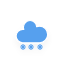
t = 0.00 s
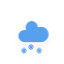
t = 1.20 s
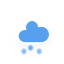
t = 1.45 s
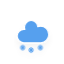
t = 2.20 s
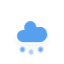
t = 2.83 s
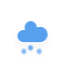
t = 3.45 s

The animated SVG that drew these frames (rendered in a browser with its animation timeline set to each time). Animation: 3 CSS @keyframes rules; one cycle of 4.20 s, repeats indefinitely.

<?xml version="1.0" encoding="utf-8"?>
<!-- (c) ammap.com | SVG weather icons -->
<svg
    version="1.1"
    xmlns="http://www.w3.org/2000/svg"
    xmlns:xlink="http://www.w3.org/1999/xlink"
    width="64"
    height="64"
    viewbox="0 0 64 64">
    <defs>
        <filter id="blur" width="200%" height="200%">
            <feGaussianBlur in="SourceAlpha" stdDeviation="3"/>
            <feOffset dx="0" dy="4" result="offsetblur"/>
            <feComponentTransfer>
                <feFuncA type="linear" slope="0.05"/>
            </feComponentTransfer>
            <feMerge> 
                <feMergeNode/>
                <feMergeNode in="SourceGraphic"/> 
            </feMerge>
        </filter>
        <style type="text/css"><![CDATA[
/*
** CLOUDS
*/
@keyframes am-weather-cloud-2 {
  0% {
    -webkit-transform: translate(0px,0px);
       -moz-transform: translate(0px,0px);
        -ms-transform: translate(0px,0px);
            transform: translate(0px,0px);
  }

  50% {
    -webkit-transform: translate(2px,0px);
       -moz-transform: translate(2px,0px);
        -ms-transform: translate(2px,0px);
            transform: translate(2px,0px);
  }

  100% {
    -webkit-transform: translate(0px,0px);
       -moz-transform: translate(0px,0px);
        -ms-transform: translate(0px,0px);
            transform: translate(0px,0px);
  }
}

.am-weather-cloud-2 {
  -webkit-animation-name: am-weather-cloud-2;
     -moz-animation-name: am-weather-cloud-2;
          animation-name: am-weather-cloud-2;
  -webkit-animation-duration: 3s;
     -moz-animation-duration: 3s;
          animation-duration: 3s;
  -webkit-animation-timing-function: linear;
     -moz-animation-timing-function: linear;
          animation-timing-function: linear;
  -webkit-animation-iteration-count: infinite;
     -moz-animation-iteration-count: infinite;
          animation-iteration-count: infinite;
}

/*
** SNOW
*/
@keyframes am-weather-snow {
  0% {
    -webkit-transform: translateX(0) translateY(0);
       -moz-transform: translateX(0) translateY(0);
        -ms-transform: translateX(0) translateY(0);
            transform: translateX(0) translateY(0);
  }

  33.33% {
    -webkit-transform: translateX(-1.2px) translateY(2px);
       -moz-transform: translateX(-1.2px) translateY(2px);
        -ms-transform: translateX(-1.2px) translateY(2px);
            transform: translateX(-1.2px) translateY(2px);
  }

  66.66% {
    -webkit-transform: translateX(1.4px) translateY(4px);
       -moz-transform: translateX(1.4px) translateY(4px);
        -ms-transform: translateX(1.4px) translateY(4px);
            transform: translateX(1.4px) translateY(4px);
    opacity: 1;
  }

  100% {
    -webkit-transform: translateX(-1.6px) translateY(6px);
       -moz-transform: translateX(-1.6px) translateY(6px);
        -ms-transform: translateX(-1.6px) translateY(6px);
            transform: translateX(-1.6px) translateY(6px);
    opacity: 0;
  }
}

@keyframes am-weather-snow-reverse {
  0% {
    -webkit-transform: translateX(0) translateY(0);
       -moz-transform: translateX(0) translateY(0);
        -ms-transform: translateX(0) translateY(0);
            transform: translateX(0) translateY(0);
  }

  33.33% {
    -webkit-transform: translateX(1.2px) translateY(2px);
       -moz-transform: translateX(1.2px) translateY(2px);
        -ms-transform: translateX(1.2px) translateY(2px);
            transform: translateX(1.2px) translateY(2px);
  }

  66.66% {
    -webkit-transform: translateX(-1.4px) translateY(4px);
       -moz-transform: translateX(-1.4px) translateY(4px);
        -ms-transform: translateX(-1.4px) translateY(4px);
            transform: translateX(-1.4px) translateY(4px);
    opacity: 1;
  }

  100% {
    -webkit-transform: translateX(1.6px) translateY(6px);
       -moz-transform: translateX(1.6px) translateY(6px);
        -ms-transform: translateX(1.6px) translateY(6px);
            transform: translateX(1.6px) translateY(6px);
    opacity: 0;
  }
}

.am-weather-snow-1 {
  -webkit-animation-name: am-weather-snow;
     -moz-animation-name: am-weather-snow;
      -ms-animation-name: am-weather-snow;
          animation-name: am-weather-snow;
  -webkit-animation-duration: 2s;
     -moz-animation-duration: 2s;
      -ms-animation-duration: 2s;
          animation-duration: 2s;
  -webkit-animation-timing-function: linear;
     -moz-animation-timing-function: linear;
      -ms-animation-timing-function: linear;
          animation-timing-function: linear;
  -webkit-animation-iteration-count: infinite;
     -moz-animation-iteration-count: infinite;
      -ms-animation-iteration-count: infinite;
          animation-iteration-count: infinite;
}

.am-weather-snow-2 {
  -webkit-animation-name: am-weather-snow;
     -moz-animation-name: am-weather-snow;
      -ms-animation-name: am-weather-snow;
          animation-name: am-weather-snow;
  -webkit-animation-delay: 1.2s;
     -moz-animation-delay: 1.2s;
      -ms-animation-delay: 1.2s;
          animation-delay: 1.2s;
  -webkit-animation-duration: 2s;
     -moz-animation-duration: 2s;
      -ms-animation-duration: 2s;
          animation-duration: 2s;
  -webkit-animation-timing-function: linear;
     -moz-animation-timing-function: linear;
      -ms-animation-timing-function: linear;
          animation-timing-function: linear;
  -webkit-animation-iteration-count: infinite;
     -moz-animation-iteration-count: infinite;
      -ms-animation-iteration-count: infinite;
          animation-iteration-count: infinite;
}

.am-weather-snow-3 {
  -webkit-animation-name: am-weather-snow-reverse;
     -moz-animation-name: am-weather-snow-reverse;
      -ms-animation-name: am-weather-snow-reverse;
          animation-name: am-weather-snow-reverse;
  -webkit-animation-duration: 2s;
     -moz-animation-duration: 2s;
      -ms-animation-duration: 2s;
          animation-duration: 2s;
  -webkit-animation-timing-function: linear;
     -moz-animation-timing-function: linear;
      -ms-animation-timing-function: linear;
          animation-timing-function: linear;
  -webkit-animation-iteration-count: infinite;
     -moz-animation-iteration-count: infinite;
      -ms-animation-iteration-count: infinite;
          animation-iteration-count: infinite;
}

        ]]></style>
    </defs>
    <g filter="url(#blur)" id="snowy-6">
        <g transform="translate(20,10)">
            <g class="am-weather-cloud-2">
                <path d="M47.7,35.4c0-4.6-3.7-8.2-8.2-8.2c-1,0-1.9,0.2-2.8,0.5c-0.3-3.4-3.1-6.2-6.6-6.2c-3.7,0-6.7,3-6.7,6.7c0,0.8,0.2,1.6,0.4,2.3    c-0.3-0.1-0.7-0.1-1-0.1c-3.7,0-6.7,3-6.7,6.7c0,3.6,2.9,6.6,6.5,6.7l17.2,0C44.2,43.3,47.7,39.8,47.7,35.4z" fill="#57A0EE" stroke="white" stroke-linejoin="round" stroke-width="1.2" transform="translate(-20,-11)"/>
            </g>
            <g class="am-weather-snow-1">
                <g transform="translate(3,28)">
                    <line fill="none" stroke="#57A0EE" stroke-linecap="round" stroke-width="1.2" transform="translate(0,9), rotate(0)" x1="0" x2="0" y1="-2.5" y2="2.5" />
                    <line fill="none" stroke="#57A0EE" stroke-linecap="round" stroke-width="1" transform="translate(0,9), rotate(45)" x1="0" x2="0" y1="-2.5" y2="2.5" />
                    <line fill="none" stroke="#57A0EE" stroke-linecap="round" stroke-width="1" transform="translate(0,9), rotate(90)" x1="0" x2="0" y1="-2.5" y2="2.5" />
                    <line fill="none" stroke="#57A0EE" stroke-linecap="round" stroke-width="1" transform="translate(0,9), rotate(135)" x1="0" x2="0" y1="-2.5" y2="2.5" />
                </g>
            </g>
            <g class="am-weather-snow-2">
                <g transform="translate(11,28)">
                    <line fill="none" stroke="#57A0EE" stroke-linecap="round" stroke-width="1.2" transform="translate(0,9), rotate(0)" x1="0" x2="0" y1="-2.5" y2="2.5" />
                    <line fill="none" stroke="#57A0EE" stroke-linecap="round" stroke-width="1" transform="translate(0,9), rotate(45)" x1="0" x2="0" y1="-2.5" y2="2.5" />
                    <line fill="none" stroke="#57A0EE" stroke-linecap="round" stroke-width="1" transform="translate(0,9), rotate(90)" x1="0" x2="0" y1="-2.5" y2="2.5" />
                    <line fill="none" stroke="#57A0EE" stroke-linecap="round" stroke-width="1" transform="translate(0,9), rotate(135)" x1="0" x2="0" y1="-2.5" y2="2.5" />
                </g>
            </g>
            <g class="am-weather-snow-3">
                <g transform="translate(20,28)">
                    <line fill="none" stroke="#57A0EE" stroke-linecap="round" stroke-width="1.2" transform="translate(0,9), rotate(0)" x1="0" x2="0" y1="-2.5" y2="2.5" />
                    <line fill="none" stroke="#57A0EE" stroke-linecap="round" stroke-width="1" transform="translate(0,9), rotate(45)" x1="0" x2="0" y1="-2.5" y2="2.5" />
                    <line fill="none" stroke="#57A0EE" stroke-linecap="round" stroke-width="1" transform="translate(0,9), rotate(90)" x1="0" x2="0" y1="-2.5" y2="2.5" />
                    <line fill="none" stroke="#57A0EE" stroke-linecap="round" stroke-width="1" transform="translate(0,9), rotate(135)" x1="0" x2="0" y1="-2.5" y2="2.5" />
                </g>
            </g>
        </g>
    </g>
</svg>